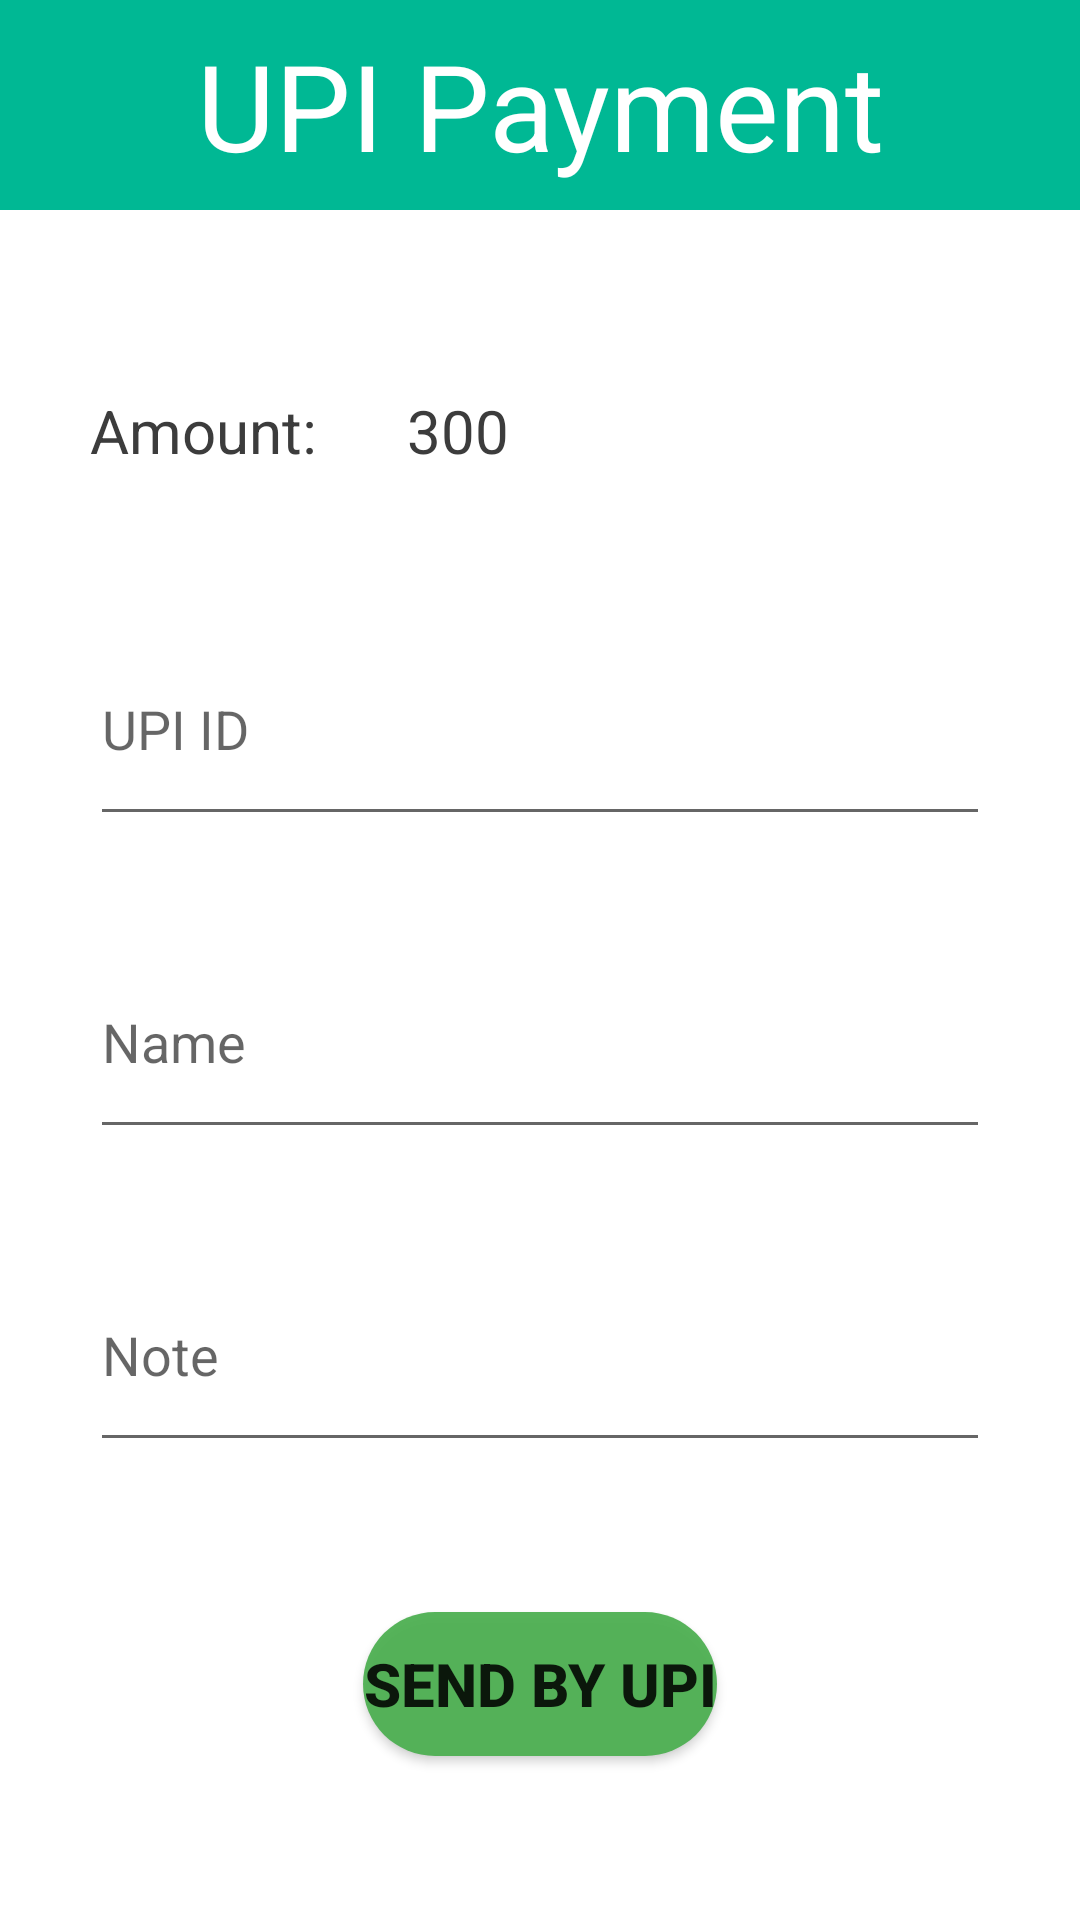

Produce the Android XML layout that renders to this screen, including the resource entries it uses.
<!-- AndroidManifest.xml: application theme Theme.Med -->
<!-- res/layout/activity_upi_payment_gateway.xml -->
<?xml version="1.0" encoding="utf-8"?>
<RelativeLayout xmlns:android="http://schemas.android.com/apk/res/android"
    xmlns:app="http://schemas.android.com/apk/res-auto"
    xmlns:tools="http://schemas.android.com/tools"
    android:layout_width="match_parent"
    android:layout_height="match_parent"
    tools:context=".UpiPaymentGateway">

    <TextView
        android:id="@+id/txtUpiPaymentHeader"
        android:layout_width="match_parent"
        android:layout_height="wrap_content"
        android:layout_centerHorizontal="true"
        android:height="70dp"
        android:background="@color/SDL"
        android:gravity="center"
        android:text="UPI Payment"
        android:textAlignment="center"
        android:textColor="@color/white"
        android:textSize="40dp" />

    <LinearLayout
        android:layout_width="match_parent"
        android:layout_height="match_parent"
        android:layout_below="@+id/txtUpiPaymentHeader"
        android:orientation="vertical"
        android:padding="30dp"
        android:weightSum="5">

        <LinearLayout
            android:layout_width="match_parent"
            android:layout_height="50dp"
            android:layout_weight="1"
            android:orientation="horizontal">

            <TextView
                android:layout_width="wrap_content"
                android:layout_height="50dp"
                android:layout_marginTop="30dp"
                android:text="Amount:      "
                android:textColor="@color/text"
                android:textSize="20dp" />

            <TextView
                android:id="@+id/editTxtAmount"
                android:layout_width="match_parent"
                android:layout_height="50dp"
                android:layout_marginTop="30dp"
                android:text="300"
                android:textColor="@color/text"
                android:textSize="20dp" />

        </LinearLayout>

        <EditText
            android:id="@+id/editTxtUpiId"
            android:layout_width="match_parent"
            android:layout_height="50dp"
            android:layout_marginTop="30dp"
            android:layout_weight="1"
            android:hint="UPI ID"
            android:textColor="@color/text" />

        <EditText
            android:id="@+id/editTxtNameOfHolder"
            android:layout_width="match_parent"
            android:layout_height="50dp"
            android:layout_marginTop="30dp"
            android:layout_weight="1"
            android:hint="Name"
            android:textColor="@color/text" />

        <EditText
            android:id="@+id/editTxtNote"
            android:layout_width="match_parent"
            android:layout_height="50dp"
            android:layout_marginTop="30dp"
            android:layout_weight="1"
            android:hint="Note"
            android:textColor="@color/text" />

        <Button
            android:id="@+id/btnUpiSend"
            android:layout_width="wrap_content"
            android:layout_height="wrap_content"
            android:layout_centerHorizontal="true"
            android:layout_marginTop="50dp"
            android:background="@drawable/roundedbutton"
            android:text="SEND BY UPI"
            android:textStyle="bold"
            android:layout_gravity="center_horizontal"
            android:textSize="20sp"
            app:backgroundTint="@color/Button"  />

    </LinearLayout>

</RelativeLayout>
<!-- resources referenced by this layout -->
<resources>
  <color name="Button">#4CAF50</color>
  <color name="SDL">#00b894</color>
  <color name="text">#3C3C3C</color>
  <color name="white">#FFFFFFFF</color>
  <!-- drawable roundedbutton (drawable) -->
  <?xml version="1.0" encoding="utf-8"?>
  <shape xmlns:android="http://schemas.android.com/apk/res/android"
      android:shape="rectangle" android:layout_height="wrap_content" android:layout_width="wrap_content">
      <solid android:color="#eeffffff" />
      <corners android:bottomRightRadius="45dp"
          android:bottomLeftRadius="45dp"
          android:topRightRadius="45dp"
          android:topLeftRadius="45dp"
          android:backgroundTint="#00B894"/>
  </shape>
  <style name="Theme.Med" parent="Theme.MaterialComponents.DayNight.DarkActionBar">
          
          <item name="colorPrimary">@color/SDL</item>
          <item name="colorPrimaryVariant">@color/text</item>
          <item name="colorOnPrimary">@color/white</item>
          
          <item name="colorSecondary">@color/Background</item>
          <item name="colorSecondaryVariant">@color/SDL</item>
          <item name="colorOnSecondary">@color/black</item>
          
          <item name="android:statusBarColor" tools:targetApi="l">?attr/colorOnSecondary</item>
          
      </style>
  <color name="Background">#ddf7f2</color>
  <color name="black">#FF000000</color>
</resources>
